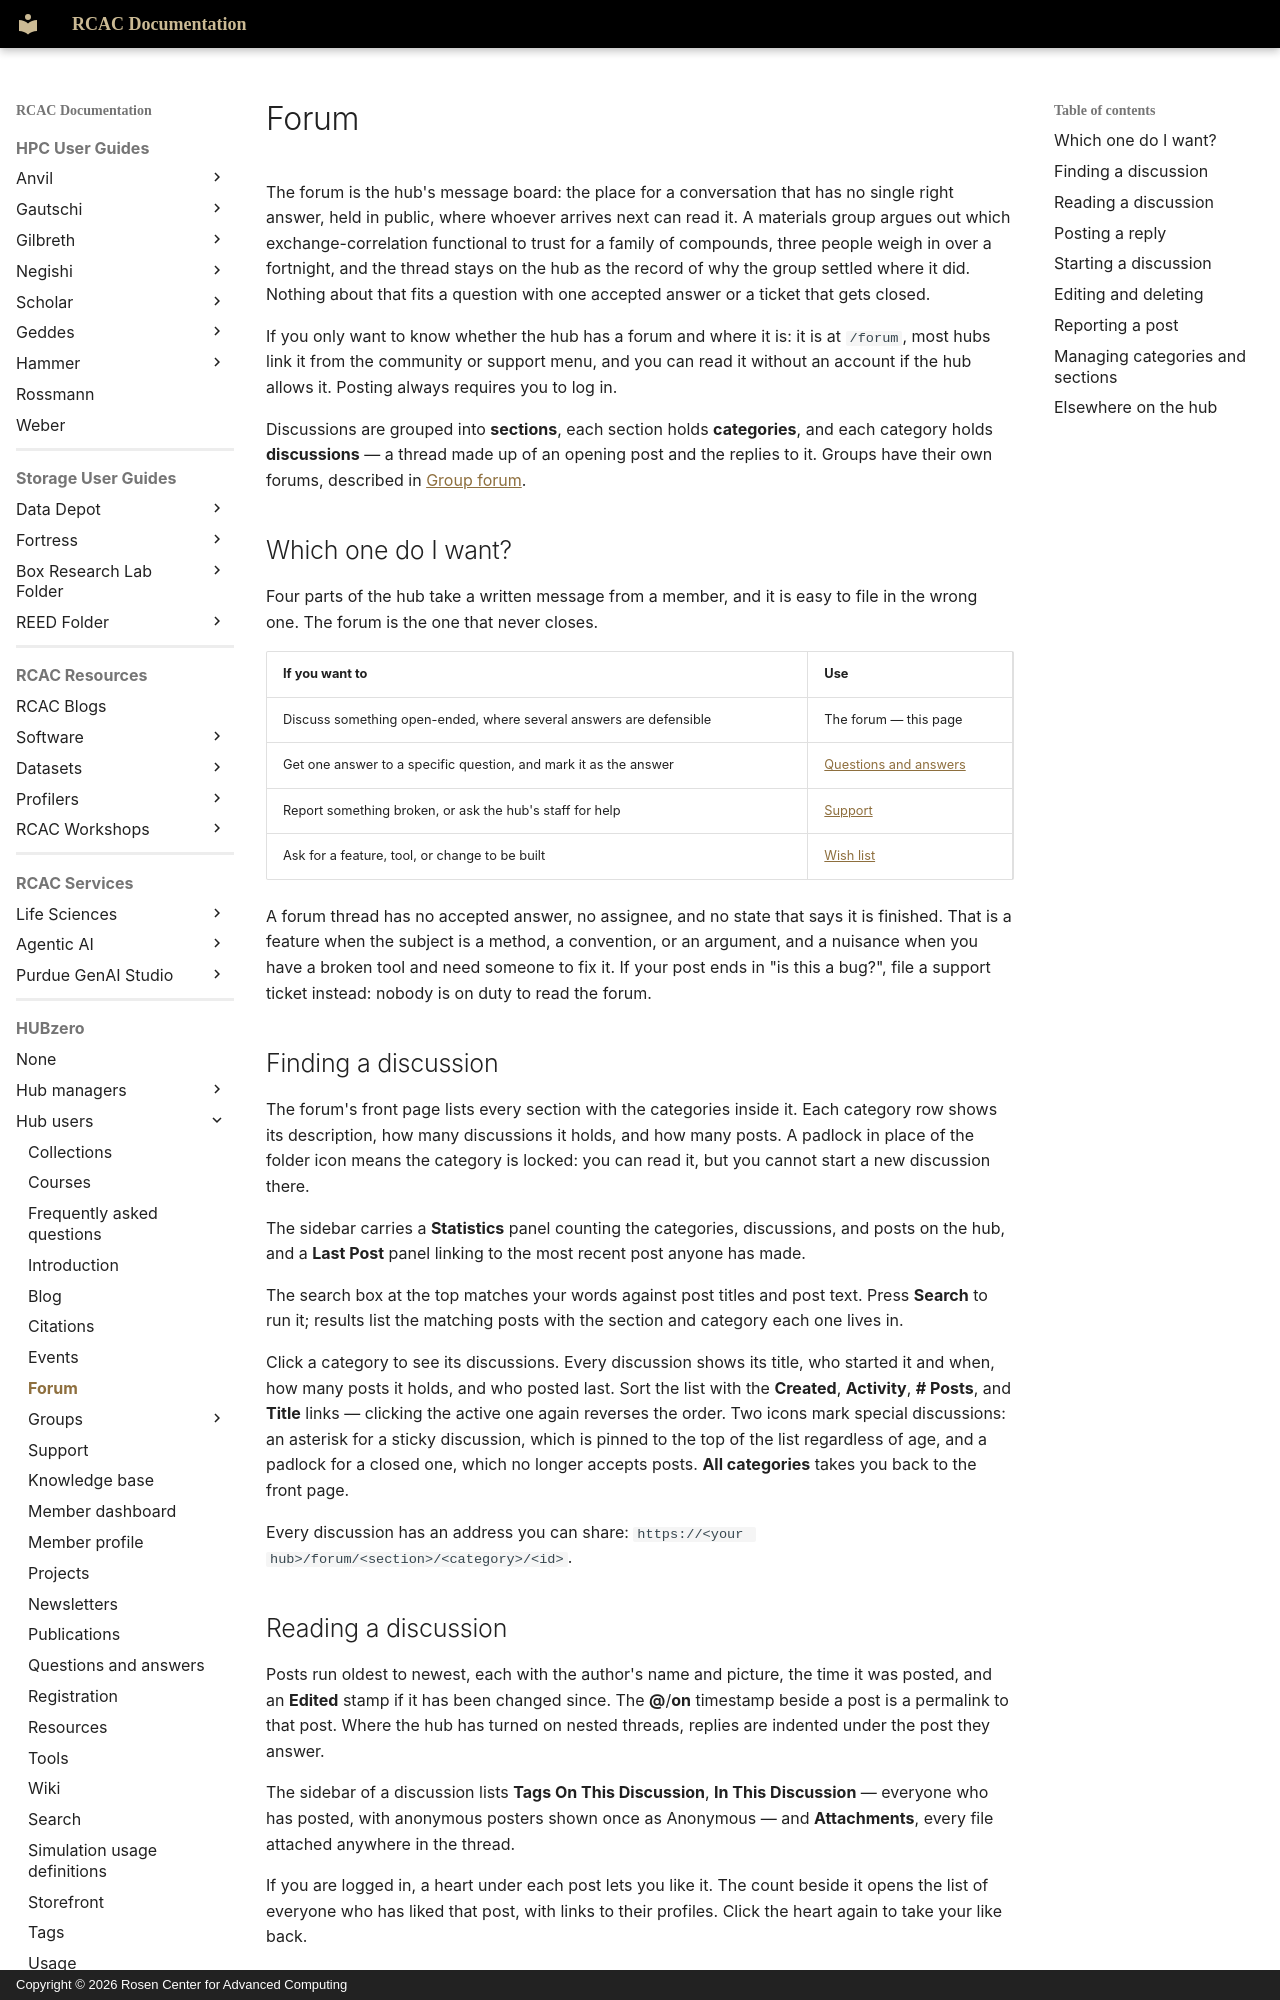

repository: PurdueRCAC/RCAC-Docs · page: hubzero/users/forum/index.html · generator: mkdocs · copyright: Copyright © 2026 Rosen Center for Advanced Computing

---
tags:
- HUBzero
render_macros: false
hubzero:
  upstream: docs/users/09-forum.md
  commit: 9c1a8c678002bdfb41860f90915a3589ab60339e
  status: rewritten
  reviewed-against: 2.4-main @ 42a7a5b5c7
  reviewed: '2026-09-10'
  source: https://help.hubzero.org/documentation/240/users/forum
---

# Forum

The forum is the hub's message board: the place for a conversation that
has no single right answer, held in public, where whoever arrives next
can read it. A materials group argues out which exchange-correlation
functional to trust for a family of compounds, three people weigh in
over a fortnight, and the thread stays on the hub as the record of why
the group settled where it did. Nothing about that fits a question with
one accepted answer or a ticket that gets closed.

If you only want to know whether the hub has a forum and where it is: it
is at `/forum`, most hubs link it from the community or support menu,
and you can read it without an account if the hub allows it. Posting
always requires you to log in.

Discussions are grouped into **sections**, each section holds
**categories**, and each category holds **discussions** — a thread made
up of an opening post and the replies to it. Groups have their own
forums, described in [Group forum](groups/groupforum.md).

## Which one do I want?

Four parts of the hub take a written message from a member, and it is
easy to file in the wrong one. The forum is the one that never closes.

| If you want to | Use |
|---|---|
| Discuss something open-ended, where several answers are defensible | The forum — this page |
| Get one answer to a specific question, and mark it as the answer | [Questions and answers](questions.md) |
| Report something broken, or ask the hub's staff for help | [Support](support.md) |
| Ask for a feature, tool, or change to be built | [Wish list](wishlist.md) |

A forum thread has no accepted answer, no assignee, and no state that
says it is finished. That is a feature when the subject is a method, a
convention, or an argument, and a nuisance when you have a broken tool
and need someone to fix it. If your post ends in "is this a bug?", file
a support ticket instead: nobody is on duty to read the forum.

## Finding a discussion

The forum's front page lists every section with the categories inside it. Each
category row shows its description, how many discussions it holds, and how
many posts. A padlock in place of the folder icon means the category is
locked: you can read it, but you cannot start a new discussion there.

The sidebar carries a **Statistics** panel counting the categories,
discussions, and posts on the hub, and a **Last Post** panel linking to the
most recent post anyone has made.

The search box at the top matches your words against post titles and post
text. Press **Search** to run it; results list the matching posts with the
section and category each one lives in.

Click a category to see its discussions. Every discussion shows its title, who
started it and when, how many posts it holds, and who posted last. Sort the
list with the **Created**, **Activity**, **# Posts**, and **Title** links —
clicking the active one again reverses the order. Two icons mark special
discussions: an asterisk for a sticky discussion, which is pinned to the top
of the list regardless of age, and a padlock for a closed one, which no longer
accepts posts. **All categories** takes you back to the front page.

Every discussion has an address you can share:
`https://<your hub>/forum/<section>/<category>/<id>`.
